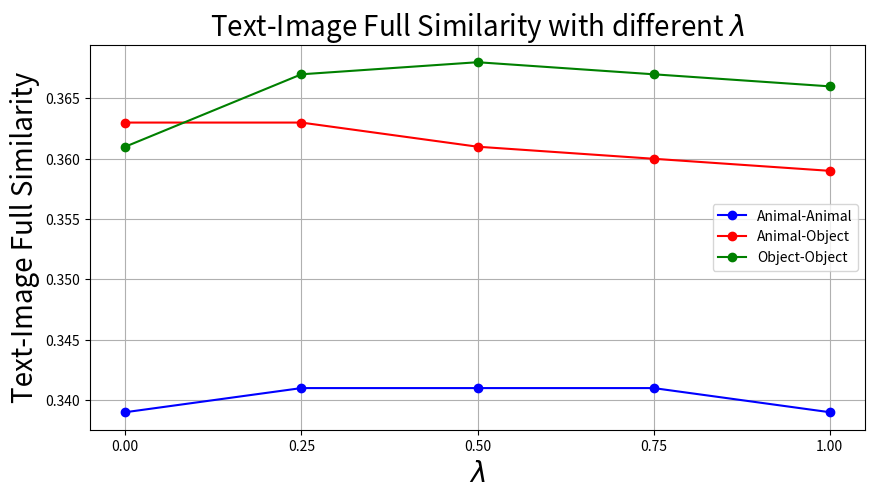

The script that saved this image: (Note: this script raises an exception after producing the figure.)
import matplotlib.pyplot as plt

# Data for animals and objects
data_animals = {'lambda': [0, 0.25, 0.5, 0.75, 1.0], 'Full Clip': [0.339, 0.341, 0.341, 0.341, 0.339]}
data_objects = {'lambda': [0, 0.25, 0.5, 0.75, 1.0], 'Full Clip': [0.361, 0.367, 0.368, 0.367, 0.366]}
data_animals_objects = {'lambda': [0, 0.25, 0.5, 0.75, 1.0], 'Full Clip': [0.363,0.363,0.361,0.36,0.359]}

# Plotting
plt.figure(figsize=(10, 5))
plt.plot('lambda', 'Full Clip', data=data_animals, marker='o', color='blue', label='Animal-Animal')
plt.plot('lambda', 'Full Clip', data=data_animals_objects, marker='o', color='red', label='Animal-Object')
plt.plot('lambda', 'Full Clip', data=data_objects, marker='o', color='green', label='Object-Object')

# Labeling
plt.title('Text-Image Full Similarity with different $\lambda$', fontsize=20)
# let xlabel be $\lambda$, larger font size
plt.xlabel('$\lambda$', fontsize=20)
plt.ylabel('Text-Image Full Similarity', fontsize=20)
# let x axis be 0. 0.25, 0.5, 0.75, 1.0
plt.xticks([0, 0.25, 0.5, 0.75, 1.0])
plt.legend()
plt.grid(True)
plt.savefig('./plots/full_clip.png')